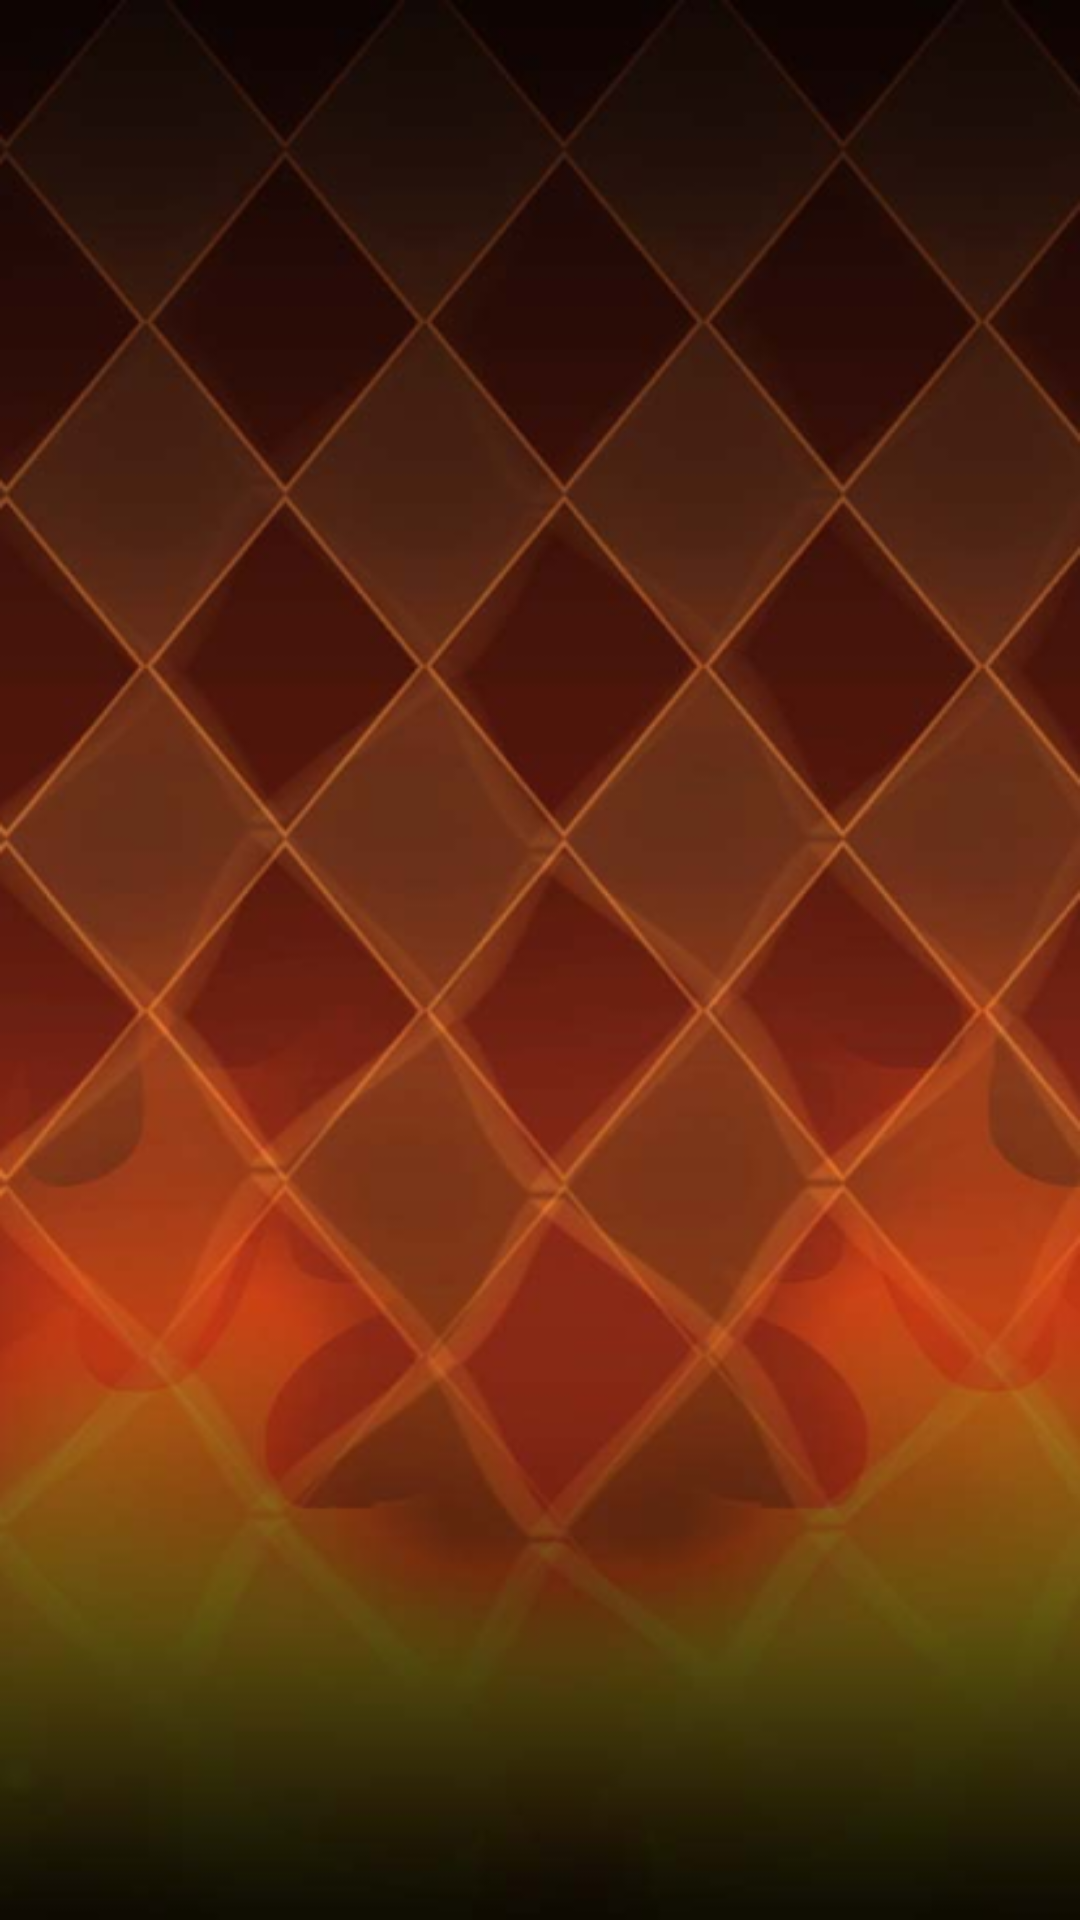

Reconstruct the res/layout file that produces this screen, plus the resources it refers to.
<!-- AndroidManifest.xml: application theme AppTheme -->
<!-- res/layout/activity_main.xml -->
<?xml version="1.0" encoding="utf-8"?>
<FrameLayout
    android:layout_width="match_parent"
    android:layout_height="match_parent"
    android:background="@drawable/background"
    xmlns:android="http://schemas.android.com/apk/res/android">

    <androidx.fragment.app.FragmentContainerView
        android:id="@+id/containerView"
        android:layout_width="match_parent"
        android:layout_height="match_parent"
        android:visibility="visible"/>

</FrameLayout>
<!-- resources referenced by this layout -->
<resources>
  <!-- drawable background: png bitmap (drawable, 295208 bytes) -->
  <style name="AppTheme" parent="Theme.AppCompat.Light.NoActionBar">
          <item name="android:windowDisablePreview">true</item>
          
          <item name="colorPrimary">@color/colorPrimary</item>
          <item name="colorPrimaryDark">@color/colorPrimaryDark</item>
          <item name="colorAccent">@color/colorAccent</item>
      </style>
  <!-- not gathered from this repository: default colours our renderer supplied (Android Studio template values) -->
  <color name="colorPrimary">#FF6200EE</color>
  <color name="colorPrimaryDark">#FF3700B3</color>
  <color name="colorAccent">#FF03DAC5</color>
</resources>
